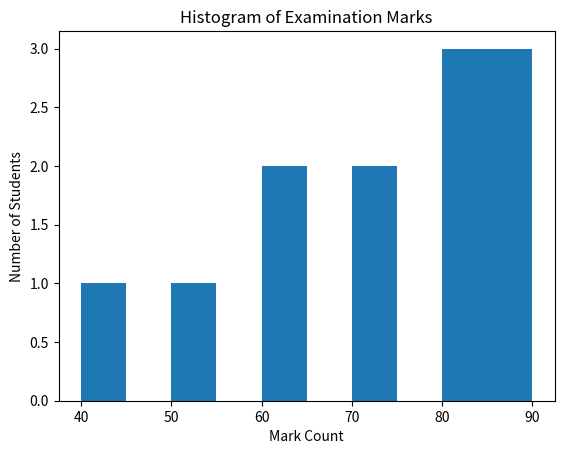

Write Python code to recreate this figure.
import matplotlib.pyplot as plt

n = [60,50,70,90,80,90,90,80,80,70,60,40]
arr = [0]*101

# print(arr)

for i in n:
    for j in range(0,101):
        if i == j:
            arr[j] = arr[j] +1
        
for k in range(0,101):
    if  arr[k]== 0:
        pass
    else:
        print("Mark count of student for mark {} is {}".format(k,arr[k]) )
    
# print("Marks Count = ",arr)

# Create a histogram with 10 bins
plt.hist(n, bins=10)

# Add labels and title
plt.xlabel('Mark Count')
plt.ylabel('Number of Students')
plt.title('Histogram of Examination Marks')

# Display the histogram
plt.show()




